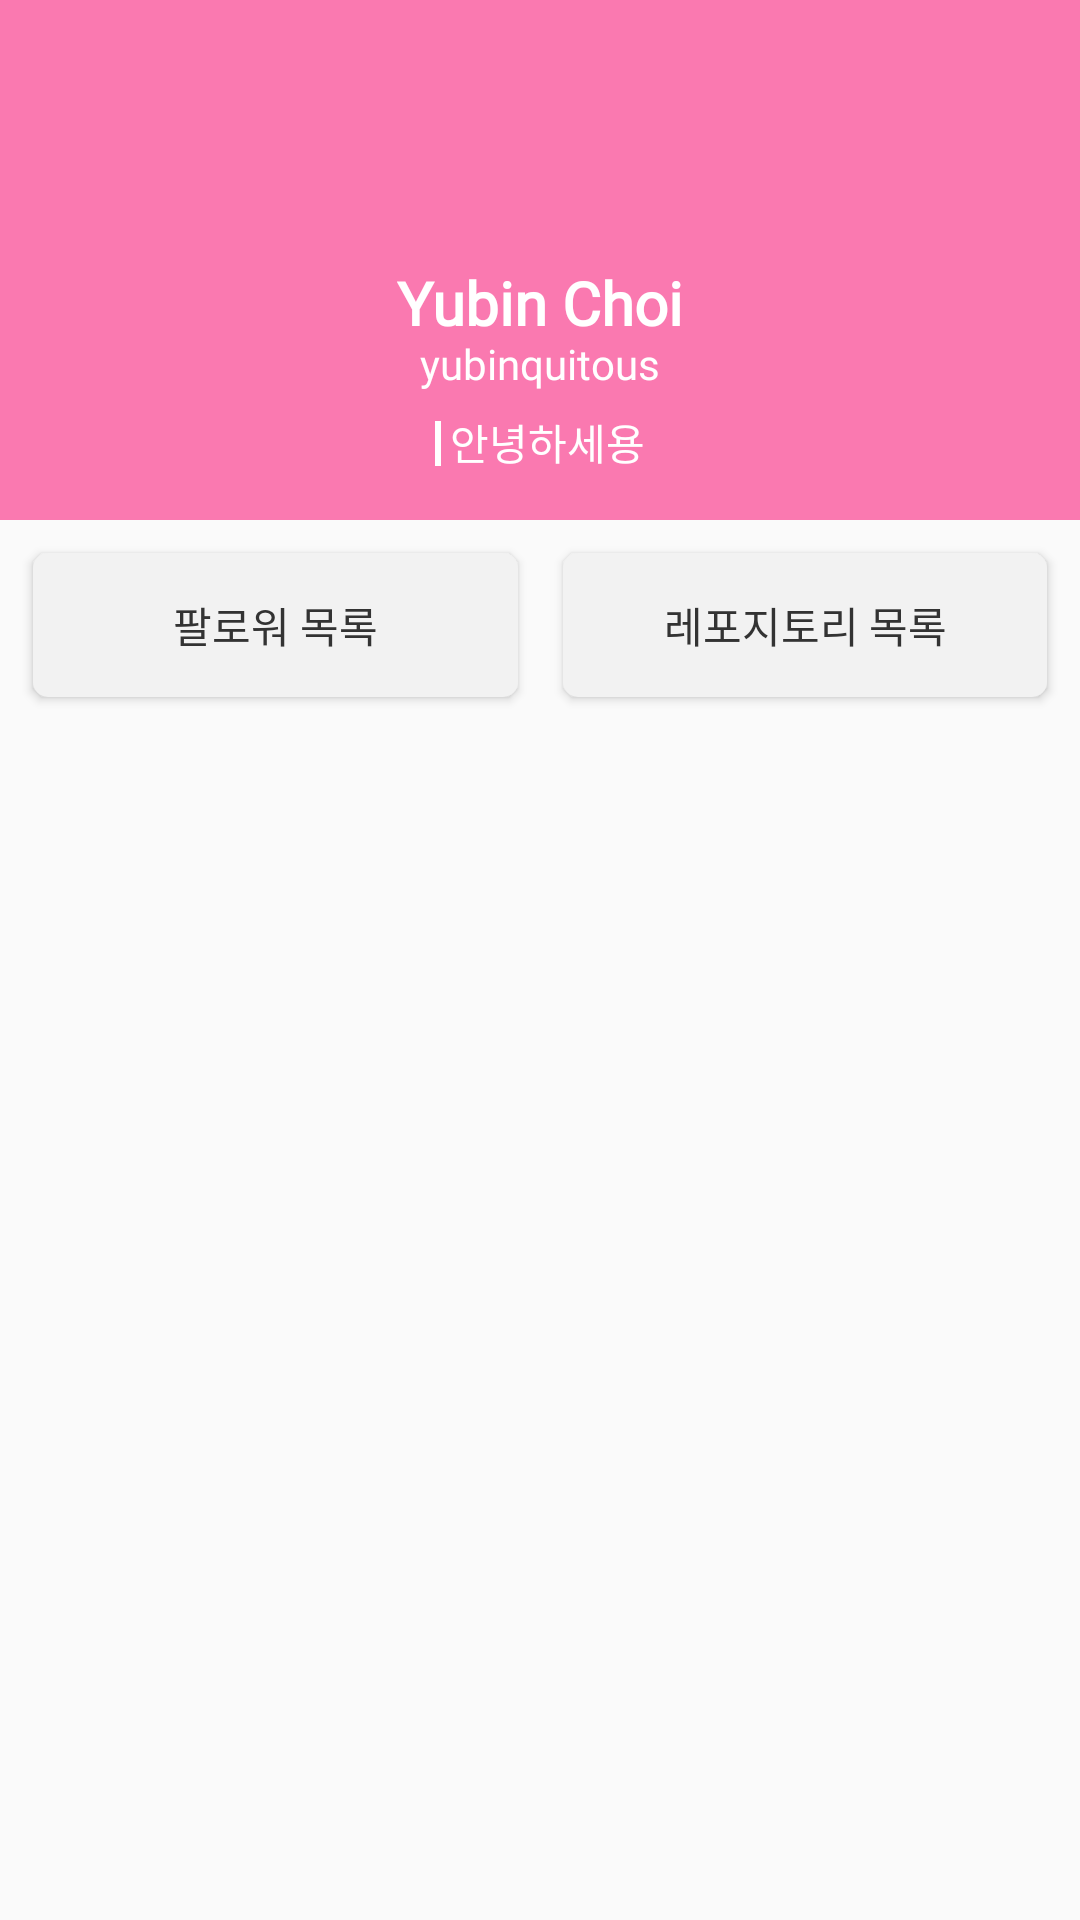

Reconstruct the res/layout file that produces this screen, plus the resources it refers to.
<!-- AndroidManifest.xml: application theme Theme.Android_week1 -->
<!-- res/layout/fragment_profile.xml -->
<?xml version="1.0" encoding="utf-8"?>
<androidx.constraintlayout.widget.ConstraintLayout xmlns:android="http://schemas.android.com/apk/res/android"
    xmlns:app="http://schemas.android.com/apk/res-auto"
    xmlns:tools="http://schemas.android.com/tools"
    android:layout_width="match_parent"
    android:layout_height="match_parent"
    tools:context=".ui.main.follower.ProfileFragment">

    <androidx.constraintlayout.widget.ConstraintLayout
        android:id="@+id/cl_profile"
        android:layout_width="match_parent"
        android:layout_height="wrap_content"
        android:background="@color/main_pinkpop"
        app:layout_constraintTop_toTopOf="parent"
        tools:layout_editor_absoluteX="0dp">

        <ImageButton
            android:id="@+id/ib_setting"
            android:layout_width="60dp"
            android:layout_height="60dp"
            android:background="@drawable/icon_setting_2_white"
            android:layout_marginEnd="10dp"
            android:layout_marginTop="10dp"
            app:layout_constraintEnd_toEndOf="parent"
            app:layout_constraintTop_toTopOf="parent" />

        <ImageView
            android:id="@+id/iv_profile"
            android:layout_width="66dp"
            android:layout_height="66dp"
            android:layout_marginTop="22dp"
            android:src="@drawable/profile"
            app:layout_constraintDimensionRatio="1:1"
            app:layout_constraintEnd_toEndOf="parent"
            app:layout_constraintStart_toStartOf="parent"
            app:layout_constraintTop_toTopOf="parent" />

        <TextView
            android:id="@+id/tv_name"
            android:layout_width="wrap_content"
            android:layout_height="wrap_content"
            android:layout_marginTop="90dp"
            android:fontFamily="@font/noto_sans_kr"
            android:includeFontPadding="false"
            android:text="@string/profile_tv_name"
            android:textColor="@color/white"
            android:textFontWeight="700"
            android:textSize="20sp"
            app:layout_constraintEnd_toEndOf="parent"
            app:layout_constraintStart_toStartOf="parent"
            app:layout_constraintTop_toTopOf="parent" />

        <TextView
            android:id="@+id/tv_id"
            android:layout_width="wrap_content"
            android:layout_height="wrap_content"
            android:fontFamily="@font/noto_sans_kr"
            android:includeFontPadding="false"
            android:text="@string/profile_tv_id"
            android:textColor="@color/white"
            android:textFontWeight="400"
            android:textSize="14sp"
            app:layout_constraintEnd_toEndOf="parent"
            app:layout_constraintStart_toStartOf="parent"
            app:layout_constraintTop_toBottomOf="@id/tv_name" />

        <androidx.constraintlayout.widget.ConstraintLayout
            android:layout_width="wrap_content"
            android:layout_height="wrap_content"
            android:layout_marginTop="7dp"
            android:layout_marginBottom="16dp"
            app:layout_constraintBottom_toBottomOf="parent"
            app:layout_constraintEnd_toEndOf="parent"
            app:layout_constraintStart_toStartOf="parent"
            app:layout_constraintTop_toBottomOf="@id/tv_id">

            <View
                android:id="@+id/view_introduction"
                android:layout_width="2dp"
                android:layout_height="15dp"
                android:background="@color/white"
                android:layout_marginTop="1dp"
                app:layout_constraintTop_toTopOf="@id/tv_introduction"
                app:layout_constraintBottom_toBottomOf="@id/tv_introduction"
                app:layout_constraintEnd_toStartOf="@id/tv_introduction"
                app:layout_constraintStart_toStartOf="parent" />

            <TextView
                android:id="@+id/tv_introduction"
                android:layout_width="wrap_content"
                android:layout_height="wrap_content"
                android:layout_marginStart="3dp"
                android:fontFamily="@font/noto_sans_kr"
                android:includeFontPadding="false"
                android:text="@string/profile_tv_introduction"
                android:textColor="@color/white"
                android:textFontWeight="500"
                android:textSize="14sp"
                app:layout_constraintBottom_toBottomOf="parent"
                app:layout_constraintEnd_toEndOf="parent"
                app:layout_constraintStart_toEndOf="@id/view_introduction"
                app:layout_constraintTop_toTopOf="parent" />
        </androidx.constraintlayout.widget.ConstraintLayout>
    </androidx.constraintlayout.widget.ConstraintLayout>

    <androidx.appcompat.widget.AppCompatButton
        android:id="@+id/bt_follower"
        android:layout_width="0dp"
        android:layout_height="wrap_content"
        android:background="@drawable/profile_bt_bg"
        android:text="@string/profile_bt_follower"
        android:fontFamily="@font/noto_sans_kr"
        android:includeFontPadding="false"
        android:textColor="@color/selector_profile_bt_text"
        android:textFontWeight="400"
        android:textSize="14sp"
        android:padding="13dp"
        android:layout_marginTop="11dp"
        android:layout_marginStart="11dp"
        app:layout_constraintTop_toBottomOf="@id/cl_profile"
        app:layout_constraintStart_toStartOf="parent"
        app:layout_constraintEnd_toStartOf="@id/view_bt" />

    <View
        android:id="@+id/view_bt"
        android:layout_width="15dp"
        android:layout_height="0dp"
        app:layout_constraintTop_toTopOf="@id/bt_follower"
        app:layout_constraintBottom_toBottomOf="@id/bt_follower"
        app:layout_constraintStart_toEndOf="@id/bt_follower"
        app:layout_constraintEnd_toStartOf="@id/bt_repository" />

    <androidx.appcompat.widget.AppCompatButton
        android:id="@+id/bt_repository"
        android:layout_width="0dp"
        android:layout_height="wrap_content"
        android:background="@drawable/profile_bt_bg"
        android:text="@string/profile_bt_repo"
        android:fontFamily="@font/noto_sans_kr"
        android:includeFontPadding="false"
        android:textColor="@color/selector_profile_bt_text"
        android:textFontWeight="400"
        android:textSize="14sp"
        android:padding="13dp"
        android:layout_marginEnd="11dp"
        app:layout_constraintTop_toTopOf="@id/bt_follower"
        app:layout_constraintStart_toEndOf="@id/view_bt"
        app:layout_constraintEnd_toEndOf="parent" />

    <androidx.fragment.app.FragmentContainerView
        android:id="@+id/container_profile"
        android:layout_width="match_parent"
        android:layout_height="0dp"
        tools:layout="@layout/fragment_follower"
        android:layout_marginTop="10dp"
        app:layout_constraintTop_toBottomOf="@id/bt_follower"
        app:layout_constraintBottom_toBottomOf="parent" />

</androidx.constraintlayout.widget.ConstraintLayout>
<!-- res/layout/fragment_follower.xml (included above) -->
<?xml version="1.0" encoding="utf-8"?>
<androidx.constraintlayout.widget.ConstraintLayout
    xmlns:android="http://schemas.android.com/apk/res/android"
    xmlns:app="http://schemas.android.com/apk/res-auto"
    xmlns:tools="http://schemas.android.com/tools"
    android:layout_width="match_parent"
    android:layout_height="match_parent"
    tools:context=".ui.main.follower.FollowerFragment">

    <androidx.recyclerview.widget.RecyclerView
        android:id="@+id/rv_follower"
        android:layout_width="match_parent"
        android:layout_height="wrap_content"
        tools:itemCount="6"
        tools:listitem="@layout/item_follower_list"
        app:layout_constraintTop_toTopOf="parent"
        app:layout_constraintStart_toStartOf="parent"
        app:layout_constraintEnd_toEndOf="parent" />

</androidx.constraintlayout.widget.ConstraintLayout>
<!-- res/layout/item_follower_list.xml (included above) -->
<?xml version="1.0" encoding="utf-8"?>
<layout
    xmlns:android="http://schemas.android.com/apk/res/android"
    xmlns:app="http://schemas.android.com/apk/res-auto"
    xmlns:tools="http://schemas.android.com/tools">

    <data>
        <variable
            name="followerViewModel"
            type="org.sopt.android_week1.data.local.FollowerData" />
    </data>

    <androidx.constraintlayout.widget.ConstraintLayout
        android:id="@+id/cl_item_follower"
        android:layout_width="match_parent"
        android:layout_height="wrap_content"
        android:layout_marginHorizontal="21dp"
        android:layout_marginVertical="21dp">

        <ImageView
            android:id="@+id/iv_follower_profile"
            android:layout_width="49dp"
            android:layout_height="49dp"
            app:ProfileImg="@{followerViewModel.profile}"
            app:layout_constraintBottom_toBottomOf="parent"
            app:layout_constraintDimensionRatio="1:1"
            app:layout_constraintStart_toStartOf="parent"
            app:layout_constraintTop_toTopOf="parent" />

        <TextView
            android:id="@+id/tv_follower_name"
            android:layout_width="wrap_content"
            android:layout_height="wrap_content"
            android:layout_marginStart="22dp"
            android:fontFamily="@font/noto_sans_kr"
            android:includeFontPadding="false"
            android:textColor="@color/sopt_gray1"
            android:textFontWeight="700"
            android:textSize="16sp"
            app:layout_constraintBottom_toTopOf="@+id/tv_follower_intro"
            app:layout_constraintStart_toEndOf="@id/iv_follower_profile"
            app:layout_constraintTop_toTopOf="@id/iv_follower_profile"
            tools:text="@{followerViewModel.name}" />

        <TextView
            android:id="@+id/tv_follower_intro"
            android:layout_width="wrap_content"
            android:layout_height="wrap_content"
            android:layout_marginTop="5dp"
            android:fontFamily="@font/noto_sans_kr"
            android:includeFontPadding="false"
            android:textColor="@color/sopt_gray1"
            android:textFontWeight="400"
            android:textSize="14sp"
            app:layout_constraintStart_toStartOf="@id/tv_follower_name"
            app:layout_constraintTop_toBottomOf="@id/tv_follower_name"
            tools:text="@{followerViewModel.introduction}" />

    </androidx.constraintlayout.widget.ConstraintLayout>
</layout>
<!-- resources referenced by this layout -->
<resources>
  <color name="main_pinkpop">#FA79B0</color>
  <color name="sopt_gray1">#333333</color>
  <color name="white">#FFFFFFFF</color>
  <!-- drawable profile_bt_bg (drawable) -->
  <?xml version="1.0" encoding="utf-8"?>
  <selector xmlns:android="http://schemas.android.com/apk/res/android">
      <item android:state_selected="true">
          <shape android:shape="rectangle">
              <corners android:radius="5dp" />
              <solid android:color="@color/main_orange" />
          </shape>
      </item>
      <item android:state_selected="false">
          <shape android:shape="rectangle">
              <corners android:radius="5dp" />
              <solid android:color="@color/sopt_gray6" />
          </shape>
      </item>
  </selector>
  <string name="profile_bt_follower">팔로워 목록</string>
  <string name="profile_bt_repo">레포지토리 목록</string>
  <string name="profile_tv_id">yubinquitous</string>
  <string name="profile_tv_introduction">안녕하세용</string>
  <string name="profile_tv_name">Yubin Choi</string>
  <style name="Theme.Android_week1" parent="Theme.AppCompat.DayNight.NoActionBar">
          
          <item name="colorPrimary">@color/main_pinkpower</item>
          <item name="colorPrimaryVariant">@color/sopt_gray3</item>
          <item name="colorOnPrimary">@color/white</item>
          
          <item name="colorSecondary">@color/teal_200</item>
          <item name="colorSecondaryVariant">@color/teal_700</item>
          <item name="colorOnSecondary">@color/black</item>
          
          <item name="android:statusBarColor" tools:targetApi="l">?attr/colorPrimaryVariant</item>
          
      </style>
  <color name="main_orange">#FAB24C</color>
  <color name="sopt_gray6">#F2F2F2</color>
  <color name="main_pinkpower">#F658A6</color>
  <color name="sopt_gray3">#828282</color>
  <color name="teal_200">#FF03DAC5</color>
  <color name="teal_700">#FF018786</color>
  <color name="black">#FF000000</color>
</resources>
